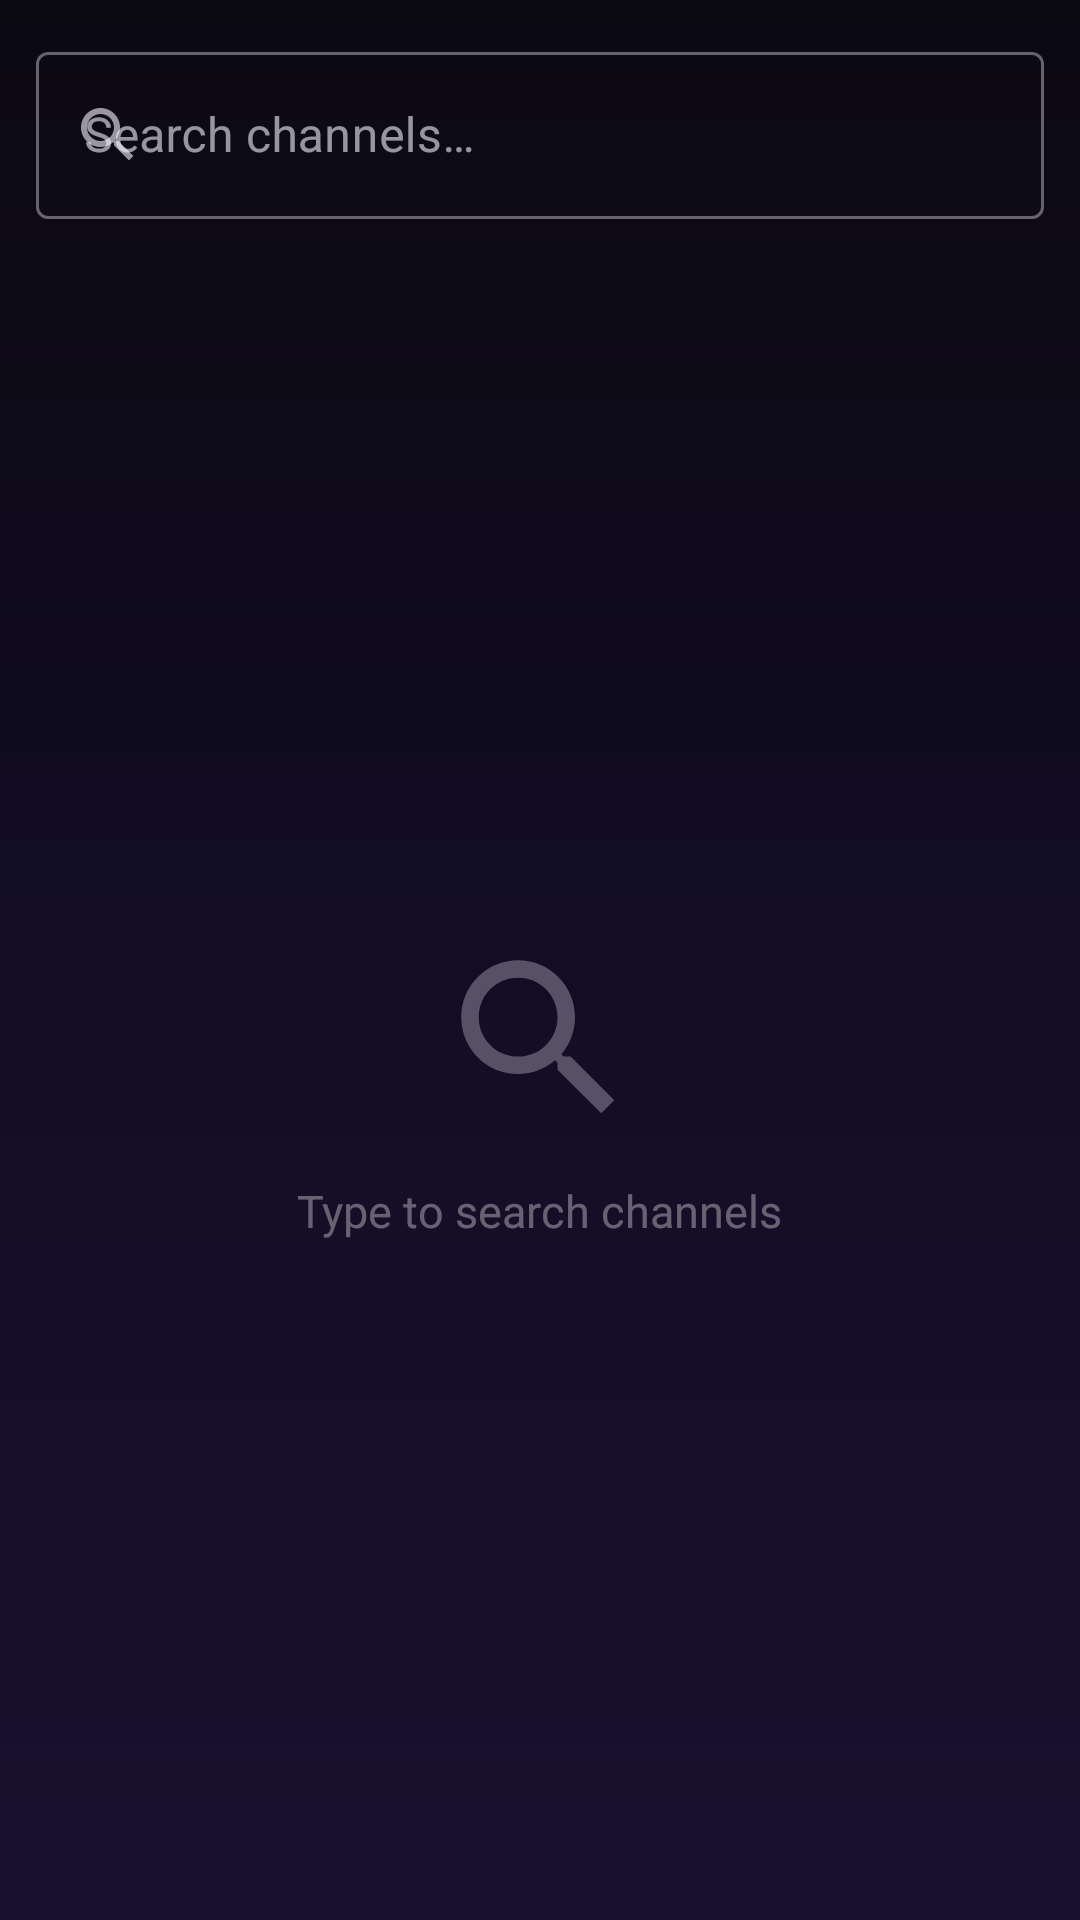

Write the Android layout XML for this screen, with the resource values it uses.
<!-- AndroidManifest.xml: application theme Theme.IPTVPlayer -->
<!-- res/layout/fragment_search.xml -->
<?xml version="1.0" encoding="utf-8"?>
<LinearLayout
    xmlns:android="http://schemas.android.com/apk/res/android"
    xmlns:app="http://schemas.android.com/apk/res-auto"
    android:layout_width="match_parent"
    android:layout_height="match_parent"
    android:orientation="vertical">

    <com.google.android.material.textfield.TextInputLayout
        style="@style/Widget.MaterialComponents.TextInputLayout.OutlinedBox"
        android:layout_width="match_parent"
        android:layout_height="wrap_content"
        android:layout_margin="12dp"
        android:hint="@string/search_hint"
        app:startIconDrawable="@drawable/ic_search">

        <com.google.android.material.textfield.TextInputEditText
            android:id="@+id/etSearch"
            android:layout_width="match_parent"
            android:layout_height="wrap_content"
            android:inputType="text"
            android:maxLines="1"
            android:imeOptions="actionSearch" />

    </com.google.android.material.textfield.TextInputLayout>

    <FrameLayout
        android:layout_width="match_parent"
        android:layout_height="match_parent">

        <androidx.recyclerview.widget.RecyclerView
            android:id="@+id/recyclerSearch"
            android:layout_width="match_parent"
            android:layout_height="match_parent"
            app:layoutManager="androidx.recyclerview.widget.LinearLayoutManager" />

        <LinearLayout
            android:id="@+id/emptyState"
            android:layout_width="match_parent"
            android:layout_height="match_parent"
            android:gravity="center"
            android:orientation="vertical"
            android:visibility="visible">

            <ImageView
                android:layout_width="70dp"
                android:layout_height="70dp"
                android:src="@drawable/ic_search"
                android:alpha="0.3" />

            <TextView
                android:layout_width="wrap_content"
                android:layout_height="wrap_content"
                android:layout_marginTop="12dp"
                android:text="@string/search_prompt"
                android:textSize="15sp"
                android:alpha="0.5" />

        </LinearLayout>

    </FrameLayout>

</LinearLayout>
<!-- resources referenced by this layout -->
<resources>
  <!-- drawable ic_search (drawable) -->
  <?xml version="1.0" encoding="utf-8"?>
  <vector xmlns:android="http://schemas.android.com/apk/res/android"
      android:width="24dp"
      android:height="24dp"
      android:viewportWidth="24"
      android:viewportHeight="24">
      <path
          android:fillColor="?attr/colorOnSurface"
          android:pathData="M15.5,14h-0.79l-0.28,-0.27C15.41,12.59 16,11.11 16,9.5 16,5.91 13.09,3 9.5,3S3,5.91 3,9.5 5.91,16 9.5,16c1.61,0 3.09,-0.59 4.23,-1.57l0.27,0.28v0.79l5,4.99L20.49,19l-4.99,-5zM9.5,14C7.01,14 5,11.99 5,9.5S7.01,5 9.5,5 14,7.01 14,9.5 11.99,14 9.5,14z" />
  </vector>
  <string name="search_hint">Search channels…</string>
  <string name="search_prompt">Type to search channels</string>
  <style name="Theme.IPTVPlayer" parent="Theme.MaterialComponents.NoActionBar">
          <item name="colorPrimary">@color/colorPrimary</item>
          <item name="colorPrimaryVariant">@color/colorPrimaryVariant</item>
          <item name="colorOnPrimary">@color/colorOnPrimary</item>
          <item name="colorSecondary">@color/colorSecondary</item>
          <item name="colorOnSecondary">@color/colorOnSecondary</item>
          <item name="android:colorBackground">@color/colorBackground</item>
          <item name="colorSurface">@color/colorSurface</item>
          <item name="colorOnSurface">@color/colorOnSurface</item>
          <item name="colorError">@color/colorError</item>
          <item name="windowActionBar">false</item>
          <item name="windowNoTitle">true</item>
          <item name="android:statusBarColor">@color/colorBackground</item>
          <item name="android:navigationBarColor">@color/colorBackground</item>
          <item name="android:windowBackground">@drawable/bg_app_gradient</item>
      </style>
  <color name="colorPrimary">#FF8A3C</color>
  <color name="colorPrimaryVariant">#E06A1F</color>
  <color name="colorOnPrimary">#FFFFFF</color>
  <color name="colorSecondary">#E8388A</color>
  <color name="colorOnSecondary">#FFFFFF</color>
  <color name="colorBackground">#0B0912</color>
  <color name="colorSurface">#171322</color>
  <color name="colorOnSurface">#F6F1FF</color>
  <color name="colorError">#FF5C8A</color>
  <!-- drawable bg_app_gradient (drawable) -->
  <?xml version="1.0" encoding="utf-8"?>
  <shape xmlns:android="http://schemas.android.com/apk/res/android"
      android:shape="rectangle">
      <gradient
          android:angle="270"
          android:startColor="@color/colorGradientBgStart"
          android:centerColor="#120D24"
          android:endColor="@color/colorGradientBgEnd"
          android:type="linear" />
  </shape>
  <color name="colorGradientBgStart">#0B0912</color>
  <color name="colorGradientBgEnd">#1A1030</color>
</resources>
